Run: headless pygame with SDL's dummy video driver; simulated clock (each Clock.tick advances the game by its frame time, no real sleeping); random seed 0; keys injected as events and as key.get_pressed() state; no mouse input; restart key R tapped at the start of phases 3 and 4.
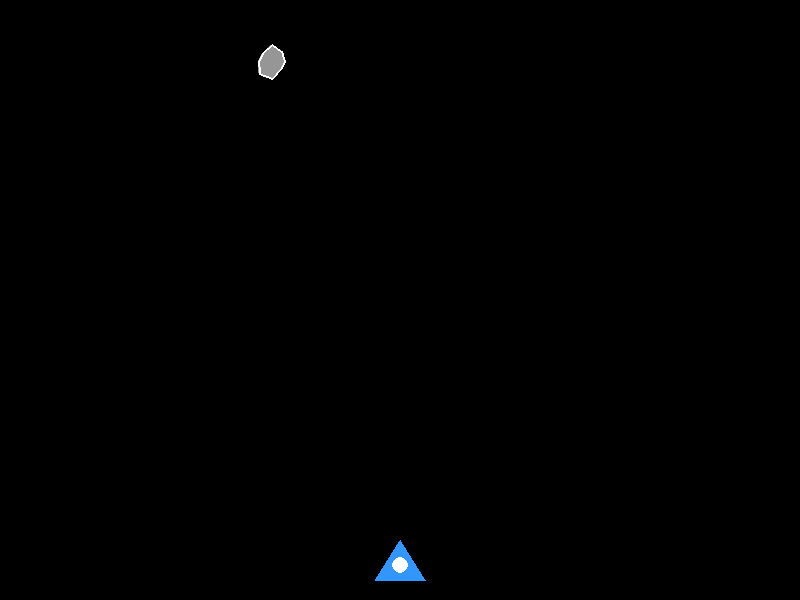
Frame 1 of 4 · flips 1–60 · no input
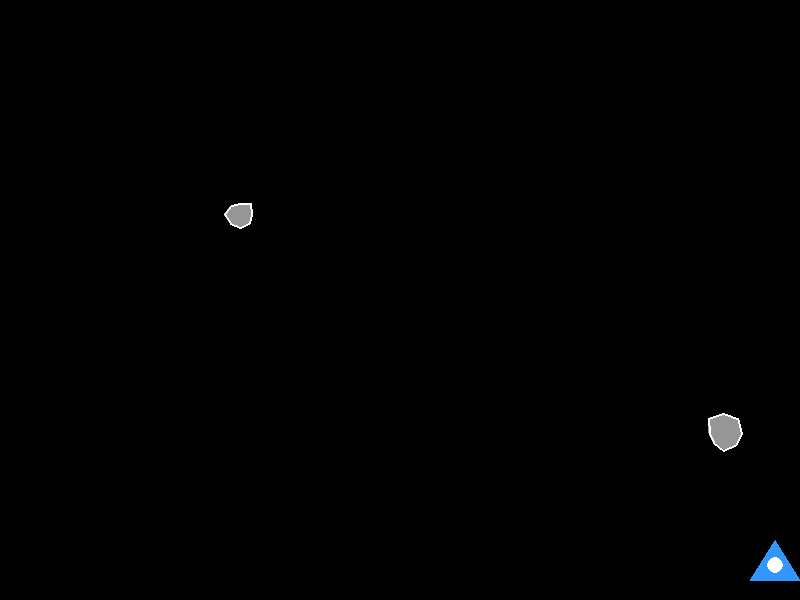
Frame 2 of 4 · flips 61–180 · tapped SPACE, RETURN · held RIGHT (→), D
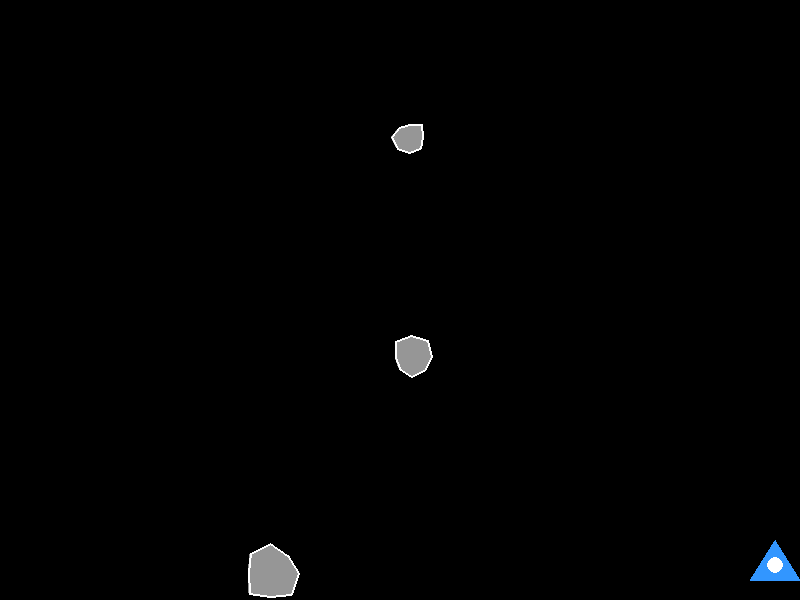
Frame 3 of 4 · flips 181–300 · tapped R · held DOWN (↓), S
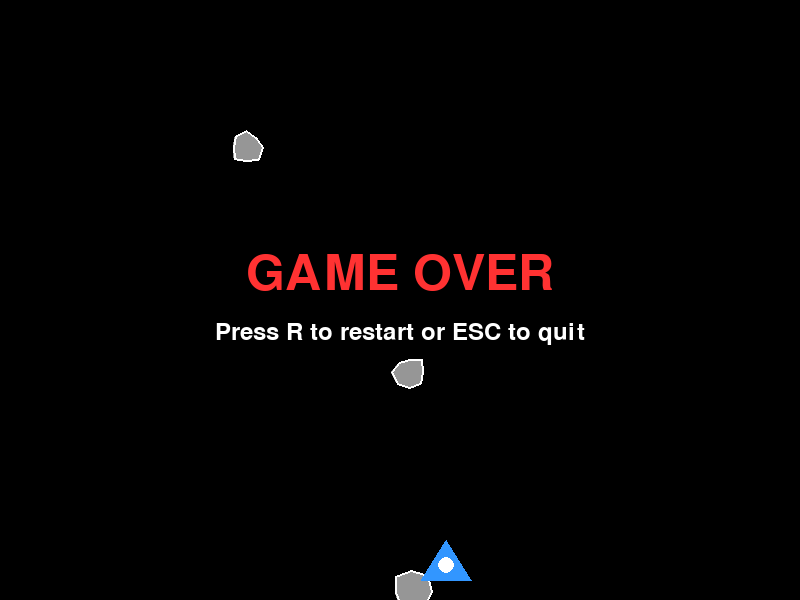
Frame 4 of 4 · flips 301–420 · tapped R · held LEFT (←), A, UP (↑), W

The pygame program that drew these frames:

"""
Space Shooter - A simple arcade-style space shooter game.

Controls:
    Left/Right Arrow Keys: Move ship
    ESC: Quit game
    R: Restart after game over
"""

import pygame
import sys
import random

# Initialize Pygame
pygame.init()

# Game constants
SCREEN_WIDTH = 800
SCREEN_HEIGHT = 600
FPS = 60

# Colors (RGB)
BLACK = (0, 0, 0)
WHITE = (255, 255, 255)
BLUE = (50, 150, 255)
GRAY = (150, 150, 150)
RED = (255, 50, 50)

# Player settings
PLAYER_WIDTH = 50
PLAYER_HEIGHT = 40
PLAYER_SPEED = 7

# Obstacle settings
OBSTACLE_MIN_SIZE = 30
OBSTACLE_MAX_SIZE = 70
OBSTACLE_SPEED = 5
OBSTACLE_SPAWN_RATE = 45  # Lower = more frequent (frames between spawns)


def draw_player(surface, x, y):
    """Draw the player ship as a simple triangle."""
    # Ship body (triangle pointing up)
    points = [
        (x + PLAYER_WIDTH // 2, y),  # Top point
        (x, y + PLAYER_HEIGHT),       # Bottom left
        (x + PLAYER_WIDTH, y + PLAYER_HEIGHT)  # Bottom right
    ]
    pygame.draw.polygon(surface, BLUE, points)

    # Cockpit detail
    pygame.draw.circle(
        surface,
        WHITE,
        (x + PLAYER_WIDTH // 2, y + PLAYER_HEIGHT // 2 + 5),
        8
    )


def create_obstacle():
    """Create a new obstacle at a random x position at the top of the screen."""
    size = random.randint(OBSTACLE_MIN_SIZE, OBSTACLE_MAX_SIZE)
    x = random.randint(0, SCREEN_WIDTH - size)
    return {"x": x, "y": -size, "size": size}


def draw_obstacle(surface, obstacle):
    """Draw an obstacle as a rough asteroid shape."""
    x, y, size = obstacle["x"], obstacle["y"], obstacle["size"]
    center_x = x + size // 2
    center_y = y + size // 2

    # Draw asteroid as an irregular polygon
    points = []
    for i in range(8):
        angle = i * (360 / 8)
        # Vary the radius for each point to create irregular shape
        radius = size // 2 - random.randint(0, size // 6)
        px = center_x + radius * pygame.math.Vector2(1, 0).rotate(angle).x
        py = center_y + radius * pygame.math.Vector2(1, 0).rotate(angle).y
        points.append((px, py))

    pygame.draw.polygon(surface, GRAY, points)
    pygame.draw.polygon(surface, WHITE, points, 2)  # Outline


def get_player_rect(player_x, player_y):
    """Get a slightly smaller hitbox for the player (more forgiving collisions)."""
    margin = 8
    return pygame.Rect(
        player_x + margin,
        player_y + margin,
        PLAYER_WIDTH - margin * 2,
        PLAYER_HEIGHT - margin * 2
    )


def check_collision(player_x, player_y, obstacles):
    """Check if the player collides with any obstacle."""
    player_rect = get_player_rect(player_x, player_y)
    for obstacle in obstacles:
        obstacle_rect = pygame.Rect(
            obstacle["x"], obstacle["y"],
            obstacle["size"], obstacle["size"]
        )
        if player_rect.colliderect(obstacle_rect):
            return True
    return False


def draw_game_over(surface):
    """Draw the game over screen."""
    font_large = pygame.font.Font(None, 74)
    font_small = pygame.font.Font(None, 36)

    game_over_text = font_large.render("GAME OVER", True, RED)
    restart_text = font_small.render("Press R to restart or ESC to quit", True, WHITE)

    surface.blit(
        game_over_text,
        (SCREEN_WIDTH // 2 - game_over_text.get_width() // 2, SCREEN_HEIGHT // 2 - 50)
    )
    surface.blit(
        restart_text,
        (SCREEN_WIDTH // 2 - restart_text.get_width() // 2, SCREEN_HEIGHT // 2 + 20)
    )


def reset_game():
    """Reset all game state for a new game."""
    player_x = SCREEN_WIDTH // 2 - PLAYER_WIDTH // 2
    player_y = SCREEN_HEIGHT - PLAYER_HEIGHT - 20
    return player_x, player_y, [], 0, False


def main():
    """Main game function."""
    # Set up display
    screen = pygame.display.set_mode((SCREEN_WIDTH, SCREEN_HEIGHT))
    pygame.display.set_caption("Space Shooter")
    clock = pygame.time.Clock()

    # Initialize game state
    player_x, player_y, obstacles, spawn_timer, game_over = reset_game()

    # Game loop
    running = True
    while running:
        # Handle events
        for event in pygame.event.get():
            if event.type == pygame.QUIT:
                running = False
            elif event.type == pygame.KEYDOWN:
                if event.key == pygame.K_ESCAPE:
                    running = False
                elif event.key == pygame.K_r and game_over:
                    # Restart the game
                    player_x, player_y, obstacles, spawn_timer, game_over = reset_game()

        if not game_over:
            # Handle continuous key presses for movement
            keys = pygame.key.get_pressed()
            if keys[pygame.K_LEFT]:
                player_x -= PLAYER_SPEED
            if keys[pygame.K_RIGHT]:
                player_x += PLAYER_SPEED

            # Keep player within screen bounds
            if player_x < 0:
                player_x = 0
            if player_x > SCREEN_WIDTH - PLAYER_WIDTH:
                player_x = SCREEN_WIDTH - PLAYER_WIDTH

            # Spawn new obstacles
            spawn_timer += 1
            if spawn_timer >= OBSTACLE_SPAWN_RATE:
                obstacles.append(create_obstacle())
                spawn_timer = 0

            # Move obstacles down
            for obstacle in obstacles:
                obstacle["y"] += OBSTACLE_SPEED

            # Remove obstacles that have moved off screen
            obstacles = [obs for obs in obstacles if obs["y"] < SCREEN_HEIGHT]

            # Check for collisions
            if check_collision(player_x, player_y, obstacles):
                game_over = True

        # Draw everything
        screen.fill(BLACK)

        # Draw obstacles (use fixed seed per obstacle for consistent shape)
        for i, obstacle in enumerate(obstacles):
            random.seed(id(obstacle))
            draw_obstacle(screen, obstacle)
        random.seed()  # Reset random seed

        draw_player(screen, player_x, player_y)

        if game_over:
            draw_game_over(screen)

        # Update display
        pygame.display.flip()
        clock.tick(FPS)

    pygame.quit()
    sys.exit()


if __name__ == "__main__":
    main()
